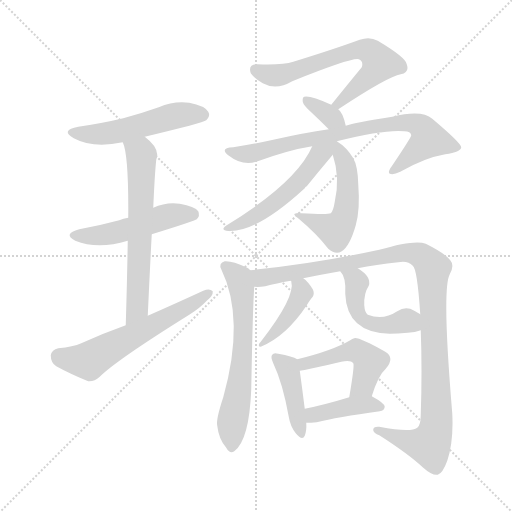
t = 0.00 s
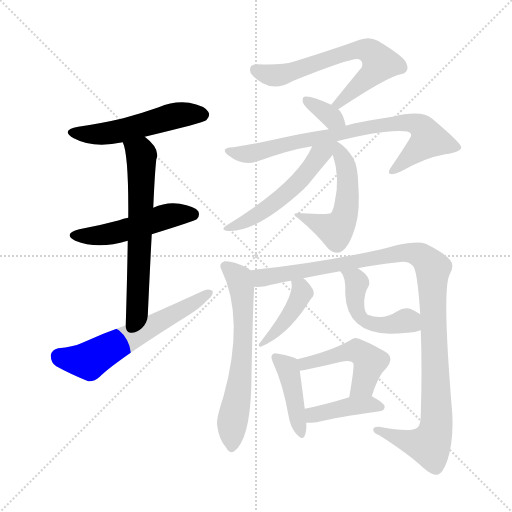
t = 2.26 s
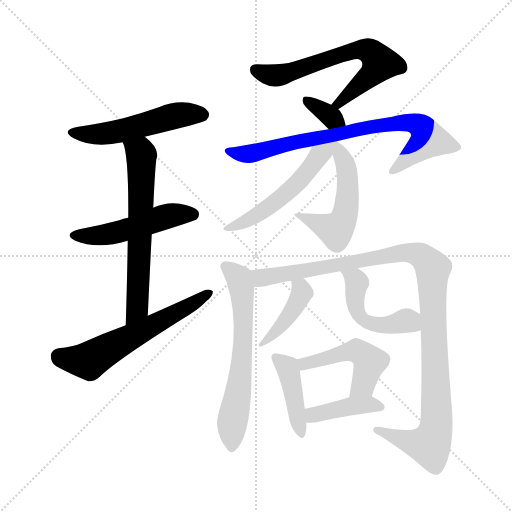
t = 4.52 s
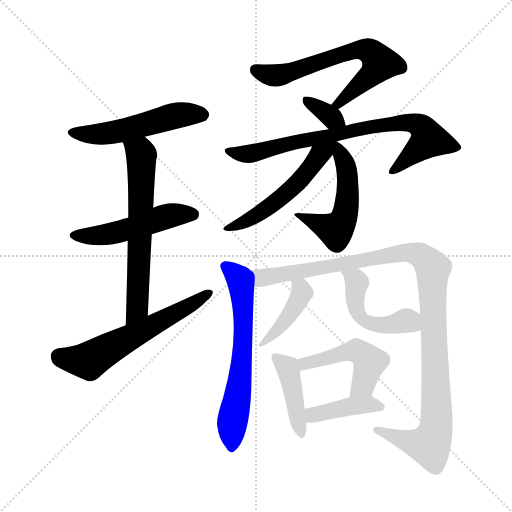
t = 6.79 s
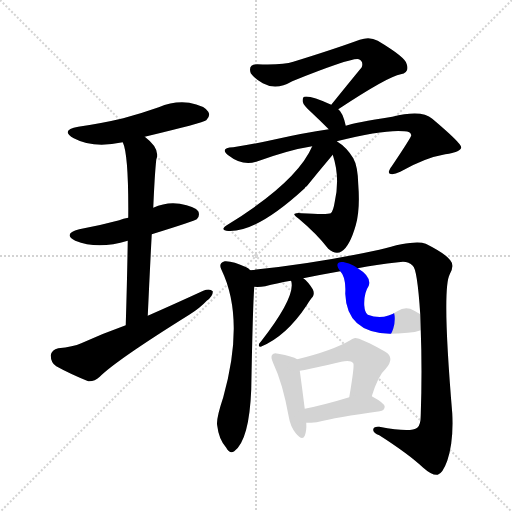
t = 9.05 s
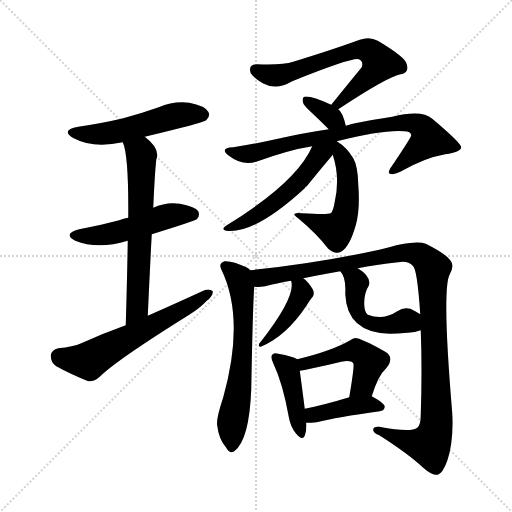
t = 11.31 s

The animated SVG that drew these frames (rendered in a browser with its animation timeline set to each time). Animation: 16 CSS @keyframes rules; one cycle of 11.31 s.

<svg version="1.1" viewBox="0 0 1024 1024" xmlns="http://www.w3.org/2000/svg">
  <g stroke="lightgray" stroke-dasharray="1,1" stroke-width="1" transform="scale(4, 4)">
    <line x1="0" y1="0" x2="256" y2="256"></line>
    <line x1="256" y1="0" x2="0" y2="256"></line>
    <line x1="128" y1="0" x2="128" y2="256"></line>
    <line x1="0" y1="128" x2="256" y2="128"></line>
  </g>
<g transform="scale(1, -1) translate(0, -900)">
   <style type="text/css">
    @keyframes keyframes0 {
      from {
       stroke: blue;
       stroke-dashoffset: 518;
       stroke-width: 128;
       }
       63% {
       animation-timing-function: step-end;
       stroke: blue;
       stroke-dashoffset: 0;
       stroke-width: 128;
       }
       to {
       stroke: black;
       stroke-width: 1024;
       }
       }
       #make-me-a-hanzi-animation-0 {
         animation: keyframes0 0.671549s both;
         animation-delay: 0.000000s;
         animation-timing-function: linear;
       }
    @keyframes keyframes1 {
      from {
       stroke: blue;
       stroke-dashoffset: 497;
       stroke-width: 128;
       }
       62% {
       animation-timing-function: step-end;
       stroke: blue;
       stroke-dashoffset: 0;
       stroke-width: 128;
       }
       to {
       stroke: black;
       stroke-width: 1024;
       }
       }
       #make-me-a-hanzi-animation-1 {
         animation: keyframes1 0.654460s both;
         animation-delay: 0.671549s;
         animation-timing-function: linear;
       }
    @keyframes keyframes2 {
      from {
       stroke: blue;
       stroke-dashoffset: 632;
       stroke-width: 128;
       }
       67% {
       animation-timing-function: step-end;
       stroke: blue;
       stroke-dashoffset: 0;
       stroke-width: 128;
       }
       to {
       stroke: black;
       stroke-width: 1024;
       }
       }
       #make-me-a-hanzi-animation-2 {
         animation: keyframes2 0.764323s both;
         animation-delay: 1.326009s;
         animation-timing-function: linear;
       }
    @keyframes keyframes3 {
      from {
       stroke: blue;
       stroke-dashoffset: 593;
       stroke-width: 128;
       }
       66% {
       animation-timing-function: step-end;
       stroke: blue;
       stroke-dashoffset: 0;
       stroke-width: 128;
       }
       to {
       stroke: black;
       stroke-width: 1024;
       }
       }
       #make-me-a-hanzi-animation-3 {
         animation: keyframes3 0.732585s both;
         animation-delay: 2.090332s;
         animation-timing-function: linear;
       }
    @keyframes keyframes4 {
      from {
       stroke: blue;
       stroke-dashoffset: 652;
       stroke-width: 128;
       }
       68% {
       animation-timing-function: step-end;
       stroke: blue;
       stroke-dashoffset: 0;
       stroke-width: 128;
       }
       to {
       stroke: black;
       stroke-width: 1024;
       }
       }
       #make-me-a-hanzi-animation-4 {
         animation: keyframes4 0.780599s both;
         animation-delay: 2.822917s;
         animation-timing-function: linear;
       }
    @keyframes keyframes5 {
      from {
       stroke: blue;
       stroke-dashoffset: 341;
       stroke-width: 128;
       }
       53% {
       animation-timing-function: step-end;
       stroke: blue;
       stroke-dashoffset: 0;
       stroke-width: 128;
       }
       to {
       stroke: black;
       stroke-width: 1024;
       }
       }
       #make-me-a-hanzi-animation-5 {
         animation: keyframes5 0.527507s both;
         animation-delay: 3.603516s;
         animation-timing-function: linear;
       }
    @keyframes keyframes6 {
      from {
       stroke: blue;
       stroke-dashoffset: 774;
       stroke-width: 128;
       }
       72% {
       animation-timing-function: step-end;
       stroke: blue;
       stroke-dashoffset: 0;
       stroke-width: 128;
       }
       to {
       stroke: black;
       stroke-width: 1024;
       }
       }
       #make-me-a-hanzi-animation-6 {
         animation: keyframes6 0.879883s both;
         animation-delay: 4.131022s;
         animation-timing-function: linear;
       }
    @keyframes keyframes7 {
      from {
       stroke: blue;
       stroke-dashoffset: 515;
       stroke-width: 128;
       }
       63% {
       animation-timing-function: step-end;
       stroke: blue;
       stroke-dashoffset: 0;
       stroke-width: 128;
       }
       to {
       stroke: black;
       stroke-width: 1024;
       }
       }
       #make-me-a-hanzi-animation-7 {
         animation: keyframes7 0.669108s both;
         animation-delay: 5.010905s;
         animation-timing-function: linear;
       }
    @keyframes keyframes8 {
      from {
       stroke: blue;
       stroke-dashoffset: 530;
       stroke-width: 128;
       }
       63% {
       animation-timing-function: step-end;
       stroke: blue;
       stroke-dashoffset: 0;
       stroke-width: 128;
       }
       to {
       stroke: black;
       stroke-width: 1024;
       }
       }
       #make-me-a-hanzi-animation-8 {
         animation: keyframes8 0.681315s both;
         animation-delay: 5.680013s;
         animation-timing-function: linear;
       }
    @keyframes keyframes9 {
      from {
       stroke: blue;
       stroke-dashoffset: 632;
       stroke-width: 128;
       }
       67% {
       animation-timing-function: step-end;
       stroke: blue;
       stroke-dashoffset: 0;
       stroke-width: 128;
       }
       to {
       stroke: black;
       stroke-width: 1024;
       }
       }
       #make-me-a-hanzi-animation-9 {
         animation: keyframes9 0.764323s both;
         animation-delay: 6.361328s;
         animation-timing-function: linear;
       }
    @keyframes keyframes10 {
      from {
       stroke: blue;
       stroke-dashoffset: 1096;
       stroke-width: 128;
       }
       78% {
       animation-timing-function: step-end;
       stroke: blue;
       stroke-dashoffset: 0;
       stroke-width: 128;
       }
       to {
       stroke: black;
       stroke-width: 1024;
       }
       }
       #make-me-a-hanzi-animation-10 {
         animation: keyframes10 1.141927s both;
         animation-delay: 7.125651s;
         animation-timing-function: linear;
       }
    @keyframes keyframes11 {
      from {
       stroke: blue;
       stroke-dashoffset: 416;
       stroke-width: 128;
       }
       58% {
       animation-timing-function: step-end;
       stroke: blue;
       stroke-dashoffset: 0;
       stroke-width: 128;
       }
       to {
       stroke: black;
       stroke-width: 1024;
       }
       }
       #make-me-a-hanzi-animation-11 {
         animation: keyframes11 0.588542s both;
         animation-delay: 8.267578s;
         animation-timing-function: linear;
       }
    @keyframes keyframes12 {
      from {
       stroke: blue;
       stroke-dashoffset: 483;
       stroke-width: 128;
       }
       61% {
       animation-timing-function: step-end;
       stroke: blue;
       stroke-dashoffset: 0;
       stroke-width: 128;
       }
       to {
       stroke: black;
       stroke-width: 1024;
       }
       }
       #make-me-a-hanzi-animation-12 {
         animation: keyframes12 0.643066s both;
         animation-delay: 8.856120s;
         animation-timing-function: linear;
       }
    @keyframes keyframes13 {
      from {
       stroke: blue;
       stroke-dashoffset: 420;
       stroke-width: 128;
       }
       58% {
       animation-timing-function: step-end;
       stroke: blue;
       stroke-dashoffset: 0;
       stroke-width: 128;
       }
       to {
       stroke: black;
       stroke-width: 1024;
       }
       }
       #make-me-a-hanzi-animation-13 {
         animation: keyframes13 0.591797s both;
         animation-delay: 9.499186s;
         animation-timing-function: linear;
       }
    @keyframes keyframes14 {
      from {
       stroke: blue;
       stroke-dashoffset: 479;
       stroke-width: 128;
       }
       61% {
       animation-timing-function: step-end;
       stroke: blue;
       stroke-dashoffset: 0;
       stroke-width: 128;
       }
       to {
       stroke: black;
       stroke-width: 1024;
       }
       }
       #make-me-a-hanzi-animation-14 {
         animation: keyframes14 0.639811s both;
         animation-delay: 10.090983s;
         animation-timing-function: linear;
       }
    @keyframes keyframes15 {
      from {
       stroke: blue;
       stroke-dashoffset: 405;
       stroke-width: 128;
       }
       57% {
       animation-timing-function: step-end;
       stroke: blue;
       stroke-dashoffset: 0;
       stroke-width: 128;
       }
       to {
       stroke: black;
       stroke-width: 1024;
       }
       }
       #make-me-a-hanzi-animation-15 {
         animation: keyframes15 0.579590s both;
         animation-delay: 10.730794s;
         animation-timing-function: linear;
       }
</style>
<path d="M 289.5 626.5 Q 406.5 654.5 412.5 659.5 Q 421.5 668.5 416.5 676.5 Q 409.5 688.5 378.5 694.5 Q 347.5 698.5 317.5 685.5 Q 283.5 673.5 246.5 663.5 Q 204.5 653.5 156.5 646.5 Q 119.5 639.5 147.5 623.5 Q 186.5 602.5 245.5 615.5 L 289.5 626.5 Z" fill="lightgray"></path> 
<path d="M 303.5 431.5 Q 390.5 458.5 393.5 461.5 Q 400.5 468.5 396.5 477.5 Q 389.5 487.5 359.5 492.5 Q 332.5 496.5 306.5 484.5 L 256.5 464.5 Q 246.5 463.5 238.5 459.5 Q 201.5 449.5 158.5 441.5 Q 124.5 432.5 150.5 418.5 Q 195.5 400.5 255.5 418.5 L 303.5 431.5 Z" fill="lightgray"></path> 
<path d="M 295.5 268.5 Q 299.5 356.5 303.5 431.5 L 306.5 484.5 Q 309.5 553.5 312.5 580.5 Q 321.5 602.5 289.5 626.5 C 266.5 645.5 236.5 644.5 245.5 615.5 Q 257.5 590.5 256.5 464.5 L 255.5 418.5 Q 254.5 351.5 251.5 249.5 C 250.5 219.5 294.5 238.5 295.5 268.5 Z" fill="lightgray"></path> 
<path d="M 251.5 249.5 Q 206.5 233.5 162.5 213.5 Q 146.5 206.5 116.5 203.5 Q 103.5 200.5 101.5 189.5 Q 101.5 174.5 112.5 167.5 Q 139.5 152.5 176.5 137.5 Q 188.5 136.5 199.5 146.5 Q 232.5 179.5 378.5 270.5 Q 399.5 283.5 413.5 298.5 Q 426.5 308.5 425.5 317.5 Q 419.5 323.5 406.5 318.5 Q 354.5 294.5 295.5 268.5 L 251.5 249.5 Z" fill="lightgray"></path> 
<path d="M 676.5 681.5 Q 776.5 747.5 801.5 751.5 Q 819.5 755.5 813.5 771.5 Q 812.5 784.5 755.5 818.5 Q 739.5 827.5 719.5 820.5 Q 667.5 801.5 586.5 776.5 Q 565.5 769.5 514.5 771.5 Q 495.5 771.5 501.5 753.5 Q 508.5 743.5 525.5 733.5 Q 552.5 718.5 584.5 737.5 Q 704.5 785.5 717.5 781.5 Q 727.5 777.5 723.5 765.5 Q 695.5 731.5 662.5 690.5 C 643.5 667.5 651.5 665.5 676.5 681.5 Z" fill="lightgray"></path> 
<path d="M 691.5 648.5 Q 685.5 675.5 676.5 681.5 L 662.5 690.5 Q 620.5 709.5 608.5 706.5 Q 604.5 705.5 605.5 696.5 Q 606.5 689.5 623.5 674.5 Q 639.5 659.5 657.5 641.5 C 678.5 620.5 698.5 619.5 691.5 648.5 Z" fill="lightgray"></path> 
<path d="M 673.5 617.5 Q 769.5 641.5 808.5 637.5 Q 821.5 637.5 822.5 629.5 Q 822.5 625.5 783.5 567.5 Q 774.5 555.5 779.5 552.5 Q 786.5 549.5 800.5 556.5 Q 849.5 584.5 890.5 591.5 Q 921.5 595.5 922.5 605.5 Q 921.5 614.5 864.5 662.5 Q 843.5 681.5 784.5 666.5 Q 708.5 654.5 691.5 648.5 L 657.5 641.5 Q 608.5 634.5 546.5 620.5 Q 506.5 611.5 466.5 605.5 Q 438.5 604.5 456.5 589.5 Q 484.5 567.5 512.5 576.5 Q 578.5 600.5 624.5 607.5 L 673.5 617.5 Z" fill="lightgray"></path> 
<path d="M 665.5 590.5 Q 680.5 545.5 669.5 496.5 Q 666.5 477.5 661.5 473.5 Q 655.5 470.5 602.5 473.5 Q 593.5 474.5 589.5 472.5 Q 585.5 471.5 597.5 462.5 Q 634.5 431.5 656.5 402.5 Q 671.5 389.5 683.5 397.5 Q 699.5 407.5 711.5 449.5 Q 720.5 480.5 716.5 531.5 Q 715.5 568.5 706.5 583.5 Q 693.5 605.5 673.5 617.5 C 653.5 631.5 656.5 619.5 665.5 590.5 Z" fill="lightgray"></path> 
<path d="M 624.5 607.5 Q 593.5 535.5 453.5 449.5 Q 440.5 440.5 452.5 438.5 Q 509.5 431.5 609.5 523.5 Q 610.5 526.5 613.5 527.5 Q 638.5 558.5 665.5 590.5 C 690.5 620.5 654.5 670.5 624.5 607.5 Z" fill="lightgray"></path> 
<path d="M 500.5 359.5 Q 497.5 363.5 492.5 365.5 Q 465.5 378.5 449.5 377.5 Q 436.5 373.5 442.5 361.5 Q 490.5 262.5 446.5 105.5 Q 431.5 60.5 434.5 48.5 Q 437.5 21.5 452.5 4.5 Q 459.5 -8.5 468.5 -2.5 Q 498.5 19.5 502.5 121.5 Q 505.5 286.5 508.5 326.5 C 510.5 352.5 510.5 352.5 500.5 359.5 Z" fill="lightgray"></path> 
<path d="M 841.5 239.5 Q 844.5 160.5 841.5 70.5 Q 841.5 49.5 834.5 44.5 Q 821.5 34.5 758.5 46.5 Q 745.5 47.5 746.5 39.5 Q 747.5 33.5 758.5 29.5 Q 816.5 -7.5 846.5 -35.5 Q 864.5 -51.5 875.5 -49.5 Q 885.5 -46.5 894.5 -21.5 Q 907.5 17.5 904.5 73.5 Q 883.5 322.5 899.5 351.5 Q 909.5 369.5 900.5 379.5 Q 891.5 392.5 851.5 412.5 Q 830.5 421.5 758.5 400.5 Q 634.5 373.5 500.5 359.5 C 470.5 356.5 478.5 323.5 508.5 326.5 Q 517.5 325.5 530.5 327.5 Q 552.5 333.5 581.5 338.5 L 606.5 343.5 Q 640.5 350.5 680.5 357.5 L 715.5 363.5 Q 751.5 370.5 796.5 375.5 Q 815.5 379.5 825.5 368.5 Q 834.5 362.5 840.5 271.5 L 841.5 239.5 Z" fill="lightgray"></path> 
<path d="M 581.5 338.5 L 582.5 337.5 Q 591.5 306.5 521.5 216.5 Q 517.5 213.5 517.5 209.5 Q 517.5 206.5 521.5 206.5 Q 572.5 227.5 613.5 289.5 Q 620.5 301.5 625.5 306.5 Q 629.5 313.5 625.5 321.5 Q 615.5 337.5 606.5 343.5 C 582.5 362.5 571.5 366.5 581.5 338.5 Z" fill="lightgray"></path> 
<path d="M 680.5 357.5 Q 692.5 345.5 690.5 312.5 Q 693.5 234.5 779.5 232.5 Q 794.5 232.5 815.5 234.5 Q 830.5 235.5 841.5 239.5 C 870.5 248.5 865.5 255.5 840.5 271.5 Q 831.5 277.5 820.5 282.5 Q 807.5 286.5 794.5 277.5 Q 766.5 258.5 735.5 270.5 Q 729.5 274.5 728.5 289.5 Q 727.5 313.5 737.5 328.5 Q 743.5 346.5 715.5 363.5 C 690.5 380.5 662.5 381.5 680.5 357.5 Z" fill="lightgray"></path> 
<path d="M 594.5 181.5 Q 585.5 187.5 556.5 192.5 Q 547.5 195.5 544.5 190.5 Q 540.5 186.5 546.5 173.5 Q 565.5 133.5 577.5 66.5 Q 580.5 47.5 591.5 33.5 Q 604.5 17.5 609.5 28.5 Q 613.5 38.5 612.5 54.5 L 609.5 82.5 Q 602.5 137.5 599.5 158.5 C 596.5 180.5 596.5 180.5 594.5 181.5 Z" fill="lightgray"></path> 
<path d="M 743.5 107.5 Q 756.5 149.5 771.5 162.5 Q 790.5 184.5 770.5 196.5 Q 716.5 226.5 708.5 223.5 Q 704.5 222.5 700.5 219.5 Q 664.5 198.5 594.5 181.5 C 565.5 174.5 569.5 154.5 599.5 158.5 Q 608.5 159.5 620.5 162.5 Q 654.5 169.5 682.5 176.5 Q 701.5 180.5 706.5 173.5 Q 709.5 170.5 698.5 105.5 C 693.5 75.5 734.5 78.5 743.5 107.5 Z" fill="lightgray"></path> 
<path d="M 612.5 54.5 Q 621.5 54.5 633.5 55.5 Q 673.5 65.5 759.5 77.5 Q 768.5 78.5 769.5 86.5 Q 769.5 93.5 743.5 107.5 C 729.5 115.5 727.5 114.5 698.5 105.5 Q 649.5 90.5 609.5 82.5 C 580.5 76.5 582.5 54.5 612.5 54.5 Z" fill="lightgray"></path> 
      <clipPath id="make-me-a-hanzi-clip-0">
      <path d="M 289.5 626.5 Q 406.5 654.5 412.5 659.5 Q 421.5 668.5 416.5 676.5 Q 409.5 688.5 378.5 694.5 Q 347.5 698.5 317.5 685.5 Q 283.5 673.5 246.5 663.5 Q 204.5 653.5 156.5 646.5 Q 119.5 639.5 147.5 623.5 Q 186.5 602.5 245.5 615.5 L 289.5 626.5 Z" fill="lightgray"></path>
      </clipPath>
      <path clip-path="url(#make-me-a-hanzi-clip-0)" d="M 148.5 636.5 L 205.5 631.5 L 357.5 669.5 L 405.5 670.5 " fill="none" id="make-me-a-hanzi-animation-0" stroke-dasharray="390 780" stroke-linecap="round"></path>

      <clipPath id="make-me-a-hanzi-clip-1">
      <path d="M 303.5 431.5 Q 390.5 458.5 393.5 461.5 Q 400.5 468.5 396.5 477.5 Q 389.5 487.5 359.5 492.5 Q 332.5 496.5 306.5 484.5 L 256.5 464.5 Q 246.5 463.5 238.5 459.5 Q 201.5 449.5 158.5 441.5 Q 124.5 432.5 150.5 418.5 Q 195.5 400.5 255.5 418.5 L 303.5 431.5 Z" fill="lightgray"></path>
      </clipPath>
      <path clip-path="url(#make-me-a-hanzi-clip-1)" d="M 151.5 430.5 L 224.5 433.5 L 341.5 469.5 L 387.5 470.5 " fill="none" id="make-me-a-hanzi-animation-1" stroke-dasharray="369 738" stroke-linecap="round"></path>

      <clipPath id="make-me-a-hanzi-clip-2">
      <path d="M 295.5 268.5 Q 299.5 356.5 303.5 431.5 L 306.5 484.5 Q 309.5 553.5 312.5 580.5 Q 321.5 602.5 289.5 626.5 C 266.5 645.5 236.5 644.5 245.5 615.5 Q 257.5 590.5 256.5 464.5 L 255.5 418.5 Q 254.5 351.5 251.5 249.5 C 250.5 219.5 294.5 238.5 295.5 268.5 Z" fill="lightgray"></path>
      </clipPath>
      <path clip-path="url(#make-me-a-hanzi-clip-2)" d="M 253.5 615.5 L 282.5 589.5 L 274.5 283.5 L 256.5 258.5 " fill="none" id="make-me-a-hanzi-animation-2" stroke-dasharray="504 1008" stroke-linecap="round"></path>

      <clipPath id="make-me-a-hanzi-clip-3">
      <path d="M 251.5 249.5 Q 206.5 233.5 162.5 213.5 Q 146.5 206.5 116.5 203.5 Q 103.5 200.5 101.5 189.5 Q 101.5 174.5 112.5 167.5 Q 139.5 152.5 176.5 137.5 Q 188.5 136.5 199.5 146.5 Q 232.5 179.5 378.5 270.5 Q 399.5 283.5 413.5 298.5 Q 426.5 308.5 425.5 317.5 Q 419.5 323.5 406.5 318.5 Q 354.5 294.5 295.5 268.5 L 251.5 249.5 Z" fill="lightgray"></path>
      </clipPath>
      <path clip-path="url(#make-me-a-hanzi-clip-3)" d="M 118.5 186.5 L 177.5 178.5 L 360.5 276.5 L 419.5 314.5 " fill="none" id="make-me-a-hanzi-animation-3" stroke-dasharray="465 930" stroke-linecap="round"></path>

      <clipPath id="make-me-a-hanzi-clip-4">
      <path d="M 676.5 681.5 Q 776.5 747.5 801.5 751.5 Q 819.5 755.5 813.5 771.5 Q 812.5 784.5 755.5 818.5 Q 739.5 827.5 719.5 820.5 Q 667.5 801.5 586.5 776.5 Q 565.5 769.5 514.5 771.5 Q 495.5 771.5 501.5 753.5 Q 508.5 743.5 525.5 733.5 Q 552.5 718.5 584.5 737.5 Q 704.5 785.5 717.5 781.5 Q 727.5 777.5 723.5 765.5 Q 695.5 731.5 662.5 690.5 C 643.5 667.5 651.5 665.5 676.5 681.5 Z" fill="lightgray"></path>
      </clipPath>
      <path clip-path="url(#make-me-a-hanzi-clip-4)" d="M 511.5 760.5 L 548.5 748.5 L 591.5 756.5 L 707.5 798.5 L 730.5 800.5 L 751.5 788.5 L 759.5 773.5 L 745.5 752.5 L 695.5 710.5 L 683.5 693.5 L 669.5 694.5 " fill="none" id="make-me-a-hanzi-animation-4" stroke-dasharray="524 1048" stroke-linecap="round"></path>

      <clipPath id="make-me-a-hanzi-clip-5">
      <path d="M 691.5 648.5 Q 685.5 675.5 676.5 681.5 L 662.5 690.5 Q 620.5 709.5 608.5 706.5 Q 604.5 705.5 605.5 696.5 Q 606.5 689.5 623.5 674.5 Q 639.5 659.5 657.5 641.5 C 678.5 620.5 698.5 619.5 691.5 648.5 Z" fill="lightgray"></path>
      </clipPath>
      <path clip-path="url(#make-me-a-hanzi-clip-5)" d="M 612.5 699.5 L 684.5 654.5 " fill="none" id="make-me-a-hanzi-animation-5" stroke-dasharray="213 426" stroke-linecap="round"></path>

      <clipPath id="make-me-a-hanzi-clip-6">
      <path d="M 673.5 617.5 Q 769.5 641.5 808.5 637.5 Q 821.5 637.5 822.5 629.5 Q 822.5 625.5 783.5 567.5 Q 774.5 555.5 779.5 552.5 Q 786.5 549.5 800.5 556.5 Q 849.5 584.5 890.5 591.5 Q 921.5 595.5 922.5 605.5 Q 921.5 614.5 864.5 662.5 Q 843.5 681.5 784.5 666.5 Q 708.5 654.5 691.5 648.5 L 657.5 641.5 Q 608.5 634.5 546.5 620.5 Q 506.5 611.5 466.5 605.5 Q 438.5 604.5 456.5 589.5 Q 484.5 567.5 512.5 576.5 Q 578.5 600.5 624.5 607.5 L 673.5 617.5 Z" fill="lightgray"></path>
      </clipPath>
      <path clip-path="url(#make-me-a-hanzi-clip-6)" d="M 459.5 598.5 L 493.5 591.5 L 774.5 653.5 L 813.5 655.5 L 837.5 649.5 L 854.5 632.5 L 857.5 620.5 L 784.5 559.5 " fill="none" id="make-me-a-hanzi-animation-6" stroke-dasharray="646 1292" stroke-linecap="round"></path>

      <clipPath id="make-me-a-hanzi-clip-7">
      <path d="M 665.5 590.5 Q 680.5 545.5 669.5 496.5 Q 666.5 477.5 661.5 473.5 Q 655.5 470.5 602.5 473.5 Q 593.5 474.5 589.5 472.5 Q 585.5 471.5 597.5 462.5 Q 634.5 431.5 656.5 402.5 Q 671.5 389.5 683.5 397.5 Q 699.5 407.5 711.5 449.5 Q 720.5 480.5 716.5 531.5 Q 715.5 568.5 706.5 583.5 Q 693.5 605.5 673.5 617.5 C 653.5 631.5 656.5 619.5 665.5 590.5 Z" fill="lightgray"></path>
      </clipPath>
      <path clip-path="url(#make-me-a-hanzi-clip-7)" d="M 677.5 609.5 L 692.5 563.5 L 695.5 522.5 L 689.5 470.5 L 680.5 449.5 L 670.5 439.5 L 596.5 469.5 " fill="none" id="make-me-a-hanzi-animation-7" stroke-dasharray="387 774" stroke-linecap="round"></path>

      <clipPath id="make-me-a-hanzi-clip-8">
      <path d="M 624.5 607.5 Q 593.5 535.5 453.5 449.5 Q 440.5 440.5 452.5 438.5 Q 509.5 431.5 609.5 523.5 Q 610.5 526.5 613.5 527.5 Q 638.5 558.5 665.5 590.5 C 690.5 620.5 654.5 670.5 624.5 607.5 Z" fill="lightgray"></path>
      </clipPath>
      <path clip-path="url(#make-me-a-hanzi-clip-8)" d="M 668.5 611.5 L 633.5 583.5 L 604.5 543.5 L 560.5 502.5 L 496.5 459.5 L 457.5 443.5 " fill="none" id="make-me-a-hanzi-animation-8" stroke-dasharray="402 804" stroke-linecap="round"></path>

      <clipPath id="make-me-a-hanzi-clip-9">
      <path d="M 500.5 359.5 Q 497.5 363.5 492.5 365.5 Q 465.5 378.5 449.5 377.5 Q 436.5 373.5 442.5 361.5 Q 490.5 262.5 446.5 105.5 Q 431.5 60.5 434.5 48.5 Q 437.5 21.5 452.5 4.5 Q 459.5 -8.5 468.5 -2.5 Q 498.5 19.5 502.5 121.5 Q 505.5 286.5 508.5 326.5 C 510.5 352.5 510.5 352.5 500.5 359.5 Z" fill="lightgray"></path>
      </clipPath>
      <path clip-path="url(#make-me-a-hanzi-clip-9)" d="M 450.5 367.5 L 477.5 344.5 L 487.5 255.5 L 480.5 134.5 L 466.5 69.5 L 462.5 6.5 " fill="none" id="make-me-a-hanzi-animation-9" stroke-dasharray="504 1008" stroke-linecap="round"></path>

      <clipPath id="make-me-a-hanzi-clip-10">
      <path d="M 841.5 239.5 Q 844.5 160.5 841.5 70.5 Q 841.5 49.5 834.5 44.5 Q 821.5 34.5 758.5 46.5 Q 745.5 47.5 746.5 39.5 Q 747.5 33.5 758.5 29.5 Q 816.5 -7.5 846.5 -35.5 Q 864.5 -51.5 875.5 -49.5 Q 885.5 -46.5 894.5 -21.5 Q 907.5 17.5 904.5 73.5 Q 883.5 322.5 899.5 351.5 Q 909.5 369.5 900.5 379.5 Q 891.5 392.5 851.5 412.5 Q 830.5 421.5 758.5 400.5 Q 634.5 373.5 500.5 359.5 C 470.5 356.5 478.5 323.5 508.5 326.5 Q 517.5 325.5 530.5 327.5 Q 552.5 333.5 581.5 338.5 L 606.5 343.5 Q 640.5 350.5 680.5 357.5 L 715.5 363.5 Q 751.5 370.5 796.5 375.5 Q 815.5 379.5 825.5 368.5 Q 834.5 362.5 840.5 271.5 L 841.5 239.5 Z" fill="lightgray"></path>
      </clipPath>
      <path clip-path="url(#make-me-a-hanzi-clip-10)" d="M 508.5 355.5 L 518.5 346.5 L 532.5 345.5 L 812.5 395.5 L 840.5 389.5 L 860.5 371.5 L 865.5 360.5 L 874.5 84.5 L 868.5 30.5 L 858.5 9.5 L 755.5 38.5 " fill="none" id="make-me-a-hanzi-animation-10" stroke-dasharray="968 1936" stroke-linecap="round"></path>

      <clipPath id="make-me-a-hanzi-clip-11">
      <path d="M 581.5 338.5 L 582.5 337.5 Q 591.5 306.5 521.5 216.5 Q 517.5 213.5 517.5 209.5 Q 517.5 206.5 521.5 206.5 Q 572.5 227.5 613.5 289.5 Q 620.5 301.5 625.5 306.5 Q 629.5 313.5 625.5 321.5 Q 615.5 337.5 606.5 343.5 C 582.5 362.5 571.5 366.5 581.5 338.5 Z" fill="lightgray"></path>
      </clipPath>
      <path clip-path="url(#make-me-a-hanzi-clip-11)" d="M 589.5 334.5 L 604.5 315.5 L 585.5 277.5 L 547.5 231.5 L 531.5 224.5 L 522.5 211.5 " fill="none" id="make-me-a-hanzi-animation-11" stroke-dasharray="288 576" stroke-linecap="round"></path>

      <clipPath id="make-me-a-hanzi-clip-12">
      <path d="M 680.5 357.5 Q 692.5 345.5 690.5 312.5 Q 693.5 234.5 779.5 232.5 Q 794.5 232.5 815.5 234.5 Q 830.5 235.5 841.5 239.5 C 870.5 248.5 865.5 255.5 840.5 271.5 Q 831.5 277.5 820.5 282.5 Q 807.5 286.5 794.5 277.5 Q 766.5 258.5 735.5 270.5 Q 729.5 274.5 728.5 289.5 Q 727.5 313.5 737.5 328.5 Q 743.5 346.5 715.5 363.5 C 690.5 380.5 662.5 381.5 680.5 357.5 Z" fill="lightgray"></path>
      </clipPath>
      <path clip-path="url(#make-me-a-hanzi-clip-12)" d="M 687.5 354.5 L 714.5 333.5 L 710.5 290.5 L 727.5 258.5 L 770.5 248.5 L 812.5 259.5 L 833.5 244.5 " fill="none" id="make-me-a-hanzi-animation-12" stroke-dasharray="355 710" stroke-linecap="round"></path>

      <clipPath id="make-me-a-hanzi-clip-13">
      <path d="M 594.5 181.5 Q 585.5 187.5 556.5 192.5 Q 547.5 195.5 544.5 190.5 Q 540.5 186.5 546.5 173.5 Q 565.5 133.5 577.5 66.5 Q 580.5 47.5 591.5 33.5 Q 604.5 17.5 609.5 28.5 Q 613.5 38.5 612.5 54.5 L 609.5 82.5 Q 602.5 137.5 599.5 158.5 C 596.5 180.5 596.5 180.5 594.5 181.5 Z" fill="lightgray"></path>
      </clipPath>
      <path clip-path="url(#make-me-a-hanzi-clip-13)" d="M 551.5 185.5 L 576.5 159.5 L 601.5 34.5 " fill="none" id="make-me-a-hanzi-animation-13" stroke-dasharray="292 584" stroke-linecap="round"></path>

      <clipPath id="make-me-a-hanzi-clip-14">
      <path d="M 743.5 107.5 Q 756.5 149.5 771.5 162.5 Q 790.5 184.5 770.5 196.5 Q 716.5 226.5 708.5 223.5 Q 704.5 222.5 700.5 219.5 Q 664.5 198.5 594.5 181.5 C 565.5 174.5 569.5 154.5 599.5 158.5 Q 608.5 159.5 620.5 162.5 Q 654.5 169.5 682.5 176.5 Q 701.5 180.5 706.5 173.5 Q 709.5 170.5 698.5 105.5 C 693.5 75.5 734.5 78.5 743.5 107.5 Z" fill="lightgray"></path>
      </clipPath>
      <path clip-path="url(#make-me-a-hanzi-clip-14)" d="M 603.5 165.5 L 622.5 176.5 L 680.5 192.5 L 705.5 198.5 L 718.5 195.5 L 739.5 176.5 L 726.5 130.5 L 705.5 116.5 " fill="none" id="make-me-a-hanzi-animation-14" stroke-dasharray="351 702" stroke-linecap="round"></path>

      <clipPath id="make-me-a-hanzi-clip-15">
      <path d="M 612.5 54.5 Q 621.5 54.5 633.5 55.5 Q 673.5 65.5 759.5 77.5 Q 768.5 78.5 769.5 86.5 Q 769.5 93.5 743.5 107.5 C 729.5 115.5 727.5 114.5 698.5 105.5 Q 649.5 90.5 609.5 82.5 C 580.5 76.5 582.5 54.5 612.5 54.5 Z" fill="lightgray"></path>
      </clipPath>
      <path clip-path="url(#make-me-a-hanzi-clip-15)" d="M 617.5 62.5 L 633.5 72.5 L 695.5 86.5 L 736.5 91.5 L 761.5 85.5 " fill="none" id="make-me-a-hanzi-animation-15" stroke-dasharray="277 554" stroke-linecap="round"></path>

</g>
</svg>
